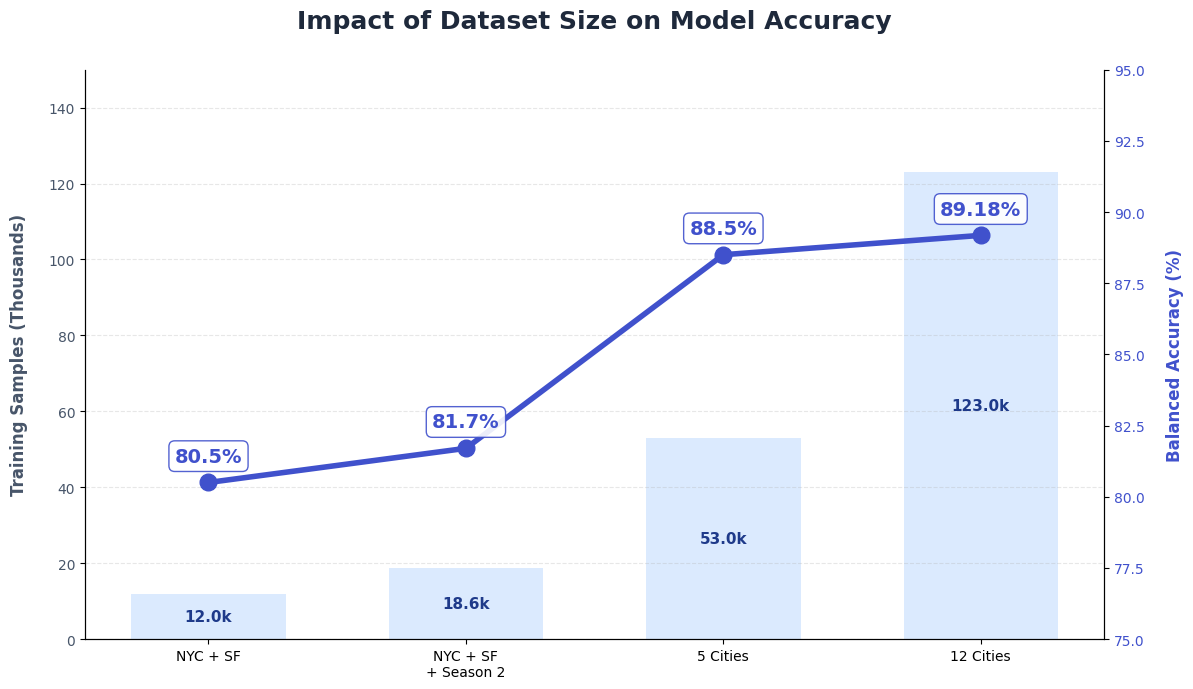

Write Python code to recreate this figure.
import matplotlib
matplotlib.use('Agg')
import matplotlib.pyplot as plt
import numpy as np
import os

def create_presentation_chart():
    # Data
    datasets = ['NYC + SF', 'NYC + SF\n+ Season 2', '5 Cities', '12 Cities']
    samples = [12, 18.6, 53, 123]  # Thousands
    accuracies = [80.5, 81.7, 88.5, 89.18]

    # Style configuration
    plt.style.use('default')
    fig, ax1 = plt.subplots(figsize=(12, 7), dpi=300)
    fig.patch.set_facecolor('#ffffff')
    ax1.set_facecolor('#ffffff')

    # Colors
    color_acc = '#4051CC' # Requested color (Blue/Purple)
    color_bars = '#dbeafe' # Light Blue

    # 1. Plot the bar chart for Samples
    bars = ax1.bar(datasets, samples, color=color_bars, width=0.6, label='Dataset Size (k)')
    
    # Customize left axis
    ax1.set_ylabel('Training Samples (Thousands)', color='#475569', fontweight='bold', fontsize=12, labelpad=15)
    ax1.tick_params(axis='y', labelcolor='#475569')
    ax1.set_ylim(0, 150)
    
    # Add values inside bars
    for bar in bars:
        height = bar.get_height()
        ax1.text(bar.get_x() + bar.get_width()/2., height/2,
                f'{height}k',
                ha='center', va='center', fontweight='bold', color='#1e3a8a', fontsize=11)

    # 2. Plot the line chart for Accuracy on secondary axis
    ax2 = ax1.twinx()
    line_acc, = ax2.plot(datasets, accuracies, color=color_acc, marker='o', 
                         linewidth=4, markersize=12, label='Balanced Accuracy (%)')
    
    # Customize right axis
    ax2.set_ylabel('Balanced Accuracy (%)', color=color_acc, fontweight='bold', fontsize=12, labelpad=15)
    ax2.tick_params(axis='y', labelcolor=color_acc)
    ax2.set_ylim(75, 95)
    
    # Add accuracy values above points
    for i, acc in enumerate(accuracies):
        ax2.annotate(f'{acc}%', 
                    (i, acc), 
                    textcoords="offset points", 
                    xytext=(0, 15), 
                    ha='center',
                    fontweight='bold',
                    fontsize=14,
                    color=color_acc,
                    bbox=dict(boxstyle="round,pad=0.3", fc="white", ec=color_acc, alpha=0.9))

    # Clean up aesthetics
    ax1.spines['top'].set_visible(False)
    ax2.spines['top'].set_visible(False)
    ax1.grid(axis='y', linestyle='--', alpha=0.3)
    
    plt.xticks(fontsize=12, fontweight='bold', color='#1e293b')
    
    # Title
    plt.title('Impact of Dataset Size on Model Accuracy',
              fontsize=18, fontweight='bold', color='#1e293b', pad=30)

    # Save
    out_path = 'presentation_dataset_impact.png'
    plt.tight_layout()
    plt.savefig(out_path, bbox_inches='tight', transparent=False)
    print(f"✅ Successfully generated beautiful presentation asset: {out_path}")

if __name__ == "__main__":
    create_presentation_chart()
